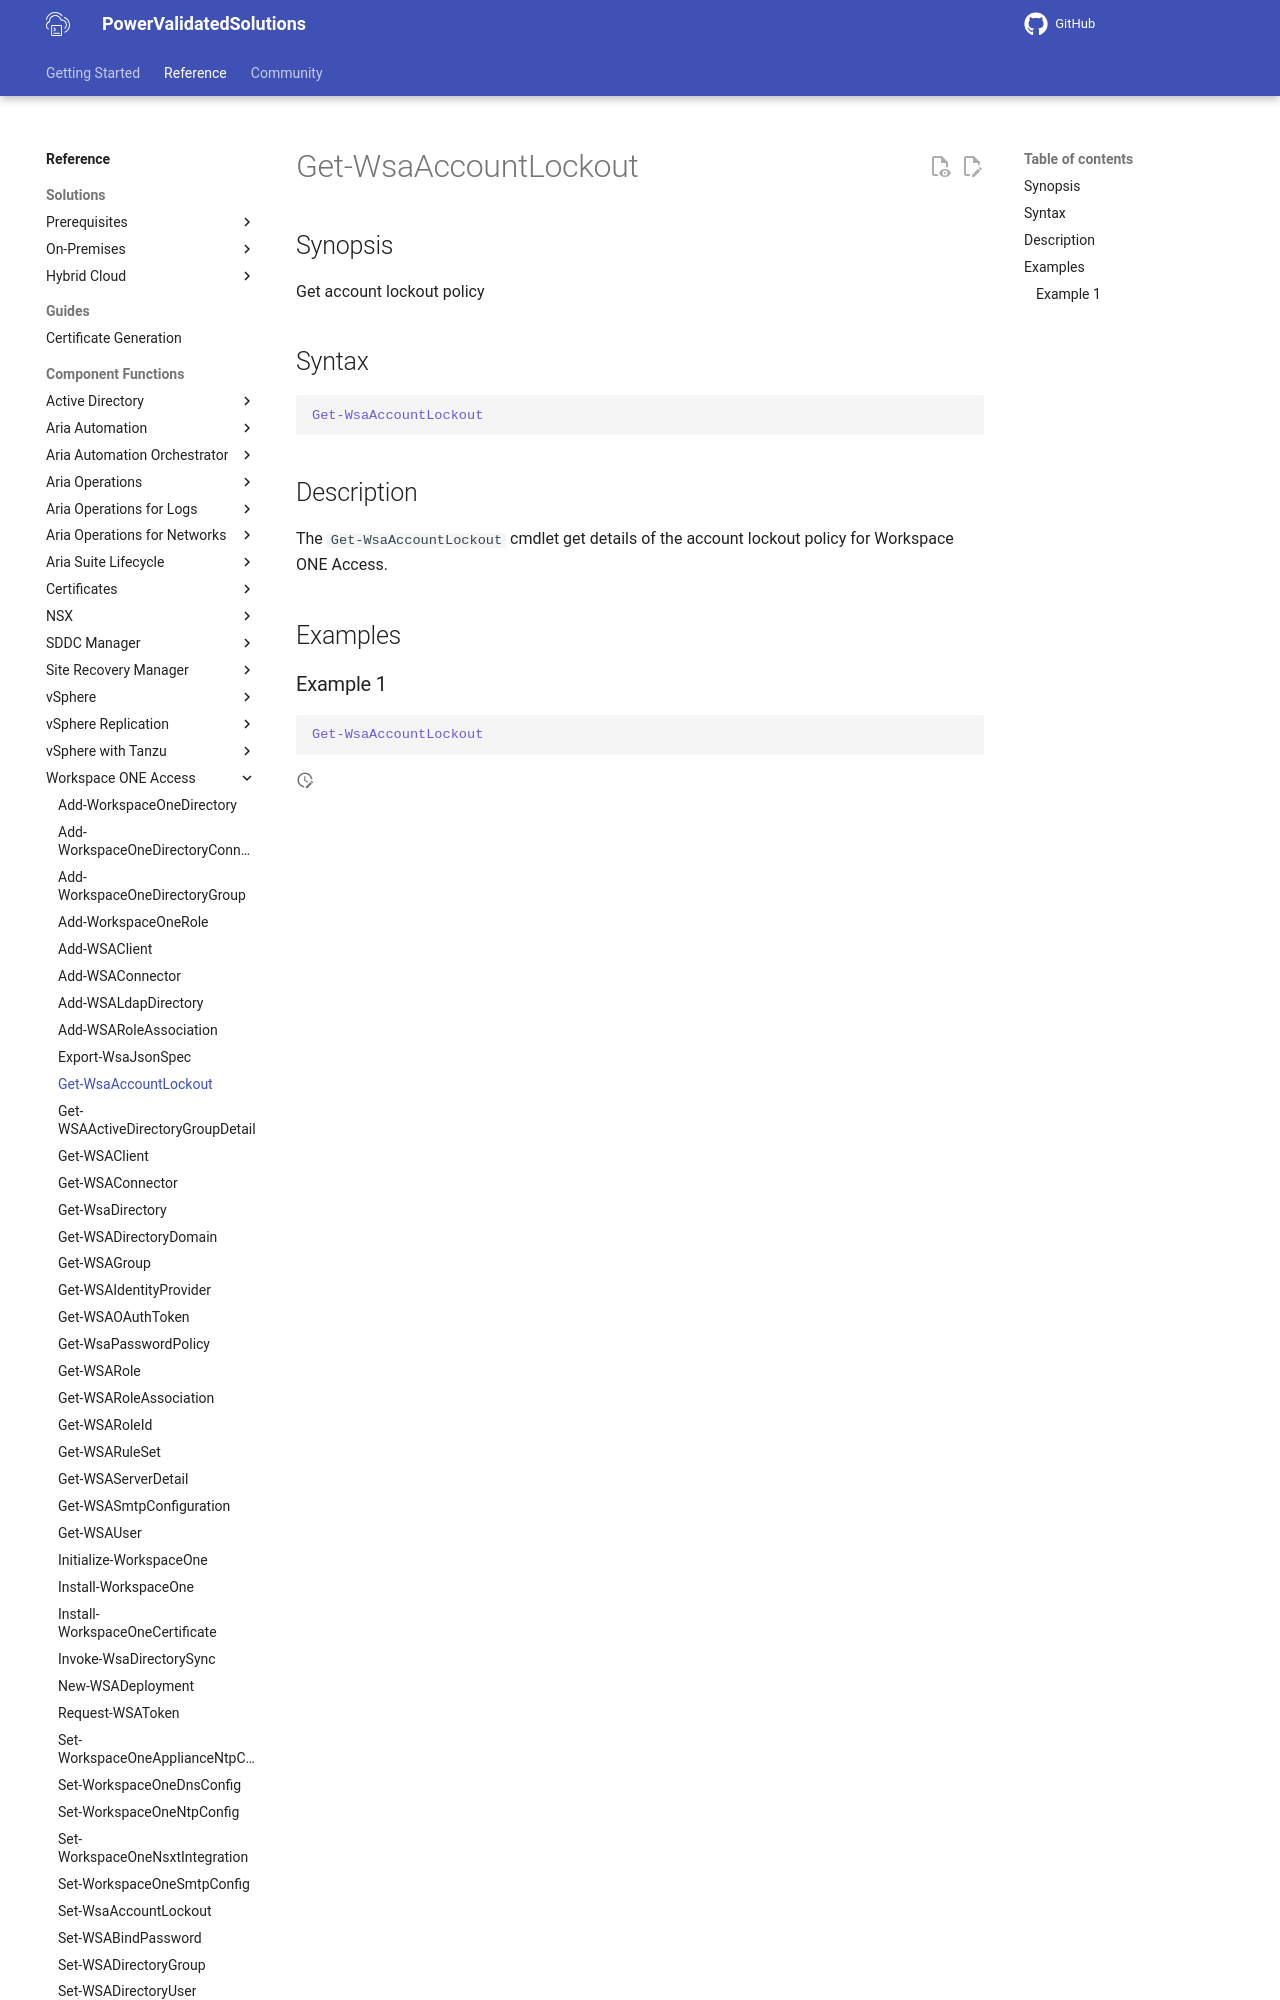

repository: vmware/power-validated-solutions-for-cloud-foundation · page: documentation/functions/workspace-one-access/Get-WsaAccountLockout/index.html · generator: mkdocs

# Get-WsaAccountLockout

## Synopsis

Get account lockout policy

## Syntax

```powershell
Get-WsaAccountLockout
```

## Description

The `Get-WsaAccountLockout` cmdlet get details of the account lockout policy for Workspace O
